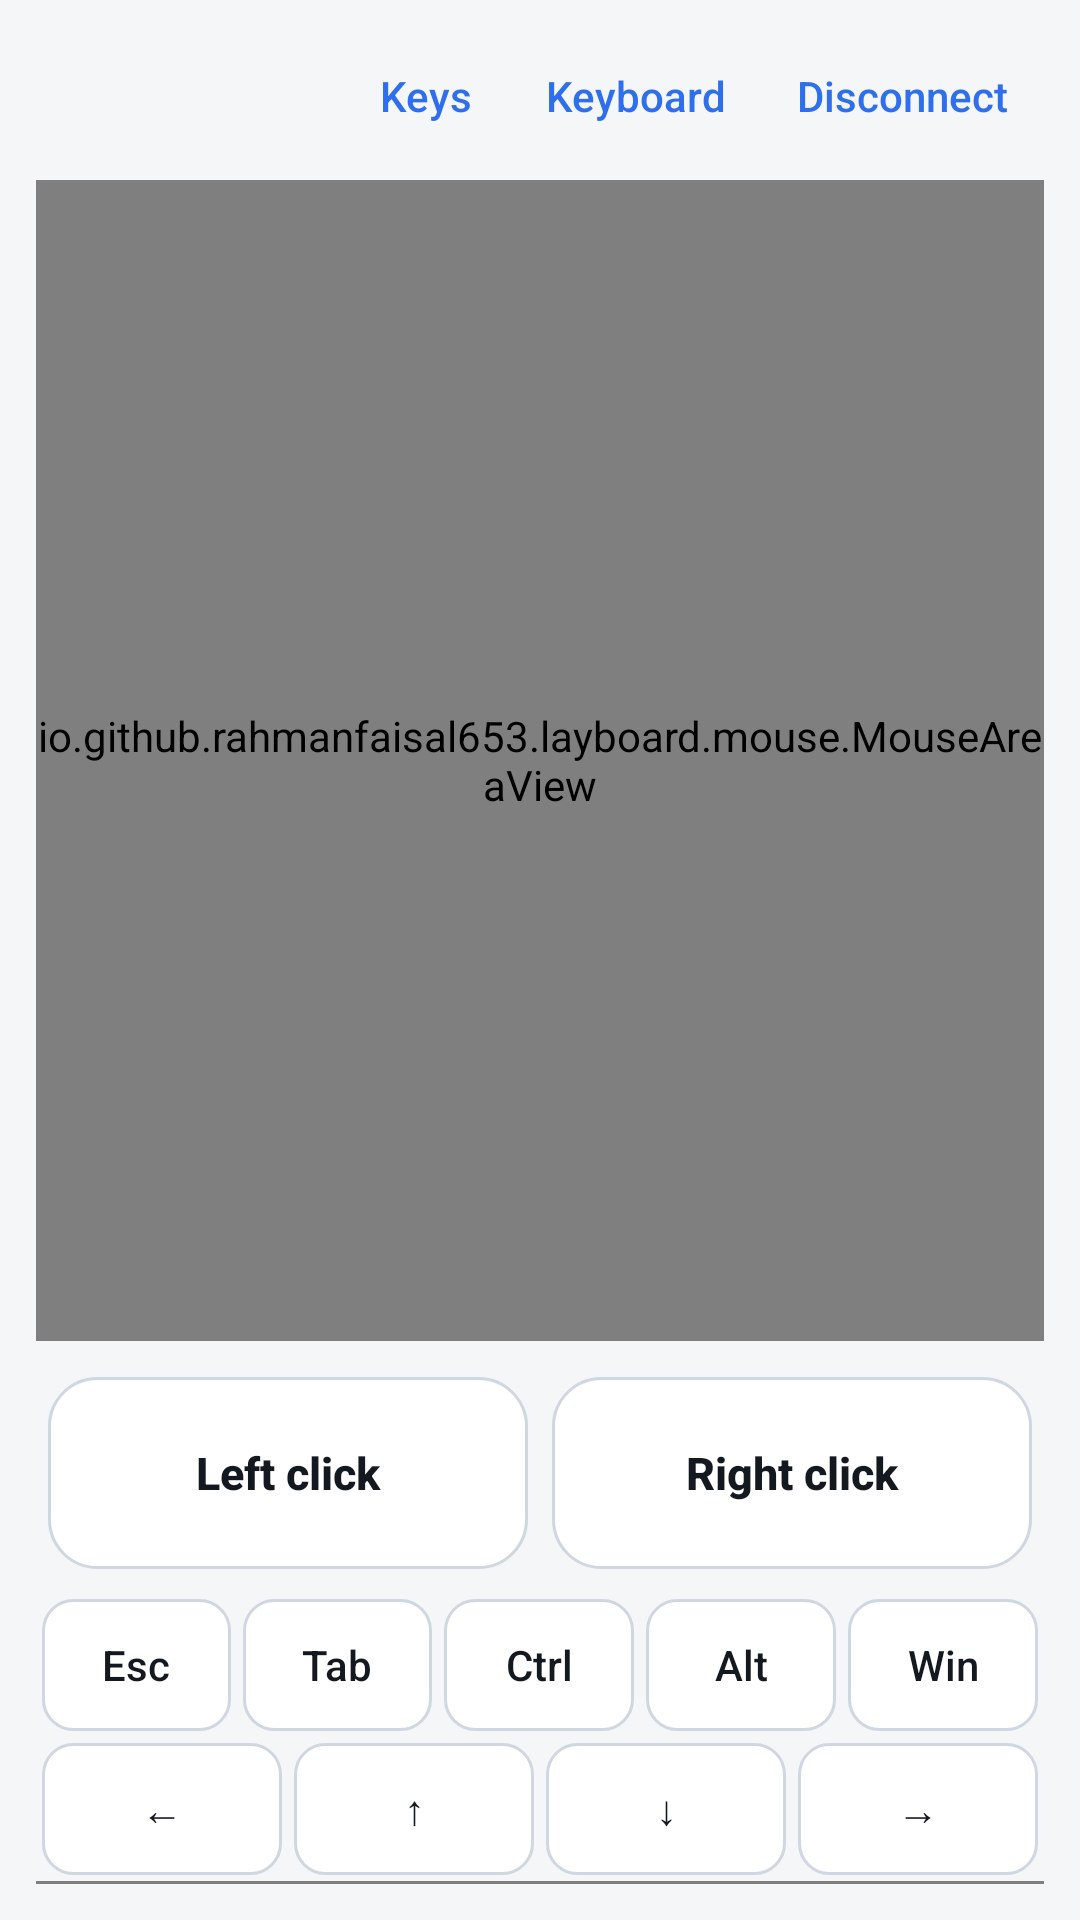

Here is an Android app screen rendered from its layout file. Give the layout XML and the strings, colors and styles it references.
<!-- AndroidManifest.xml: application theme Theme.Layboard -->
<!-- res/layout/screen_input.xml -->
<?xml version="1.0" encoding="utf-8"?>
<LinearLayout xmlns:android="http://schemas.android.com/apk/res/android"
    android:layout_width="match_parent"
    android:layout_height="match_parent"
    android:keepScreenOn="true"
    android:orientation="vertical"
    android:padding="12dp">

    <LinearLayout
        android:layout_width="match_parent"
        android:layout_height="wrap_content"
        android:gravity="center_vertical"
        android:orientation="horizontal">

        <TextView
            android:id="@+id/input_host_name"
            android:layout_width="0dp"
            android:layout_height="wrap_content"
            android:layout_marginStart="8dp"
            android:layout_weight="1"
            android:ellipsize="end"
            android:singleLine="true"
            android:textColor="@color/text_primary"
            android:textSize="17sp"
            android:textStyle="bold" />

        <Button
            android:id="@+id/input_keys_toggle"
            style="@style/TextButton"
            android:layout_width="wrap_content"
            android:layout_height="wrap_content"
            android:text="@string/input_keys" />

        <Button
            android:id="@+id/input_keyboard"
            style="@style/TextButton"
            android:layout_width="wrap_content"
            android:layout_height="wrap_content"
            android:text="@string/input_keyboard" />

        <Button
            android:id="@+id/input_disconnect"
            style="@style/TextButton"
            android:layout_width="wrap_content"
            android:layout_height="wrap_content"
            android:text="@string/input_disconnect" />
    </LinearLayout>

    <io.github.rahmanfaisal653.layboard.mouse.MouseAreaView
        android:id="@+id/input_mouse"
        android:layout_width="match_parent"
        android:layout_height="0dp"
        android:layout_marginTop="8dp"
        android:layout_weight="1"
        android:background="@drawable/bg_mouse" />

    <LinearLayout
        android:layout_width="match_parent"
        android:layout_height="wrap_content"
        android:layout_marginTop="8dp"
        android:orientation="horizontal">

        <Button
            android:id="@+id/click_left"
            style="@style/ClickButton"
            android:layout_width="0dp"
            android:layout_height="64dp"
            android:layout_margin="4dp"
            android:layout_weight="1"
            android:text="@string/click_left" />

        <Button
            android:id="@+id/click_right"
            style="@style/ClickButton"
            android:layout_width="0dp"
            android:layout_height="64dp"
            android:layout_margin="4dp"
            android:layout_weight="1"
            android:text="@string/click_right" />
    </LinearLayout>

    <LinearLayout
        android:id="@+id/input_keys"
        android:layout_width="match_parent"
        android:layout_height="wrap_content"
        android:orientation="vertical">

        <LinearLayout
            android:layout_width="match_parent"
            android:layout_height="wrap_content"
            android:layout_marginTop="4dp"
            android:orientation="horizontal">

            <Button
                android:id="@+id/key_esc"
                style="@style/KeyButton"
                android:layout_width="0dp"
                android:layout_height="44dp"
                android:layout_margin="2dp"
                android:layout_weight="1"
                android:text="@string/key_esc" />

            <Button
                android:id="@+id/key_tab"
                style="@style/KeyButton"
                android:layout_width="0dp"
                android:layout_height="44dp"
                android:layout_margin="2dp"
                android:layout_weight="1"
                android:text="@string/key_tab" />

            <Button
                android:id="@+id/key_ctrl"
                style="@style/KeyButton"
                android:layout_width="0dp"
                android:layout_height="44dp"
                android:layout_margin="2dp"
                android:layout_weight="1"
                android:text="@string/key_ctrl" />

            <Button
                android:id="@+id/key_alt"
                style="@style/KeyButton"
                android:layout_width="0dp"
                android:layout_height="44dp"
                android:layout_margin="2dp"
                android:layout_weight="1"
                android:text="@string/key_alt" />

            <Button
                android:id="@+id/key_win"
                style="@style/KeyButton"
                android:layout_width="0dp"
                android:layout_height="44dp"
                android:layout_margin="2dp"
                android:layout_weight="1"
                android:text="@string/key_win" />
        </LinearLayout>

        <LinearLayout
            android:layout_width="match_parent"
            android:layout_height="wrap_content"
            android:orientation="horizontal">

            <Button
                android:id="@+id/key_left"
                style="@style/KeyButton"
                android:layout_width="0dp"
                android:layout_height="44dp"
                android:layout_margin="2dp"
                android:layout_weight="1"
                android:text="←" />

            <Button
                android:id="@+id/key_up"
                style="@style/KeyButton"
                android:layout_width="0dp"
                android:layout_height="44dp"
                android:layout_margin="2dp"
                android:layout_weight="1"
                android:text="↑" />

            <Button
                android:id="@+id/key_down"
                style="@style/KeyButton"
                android:layout_width="0dp"
                android:layout_height="44dp"
                android:layout_margin="2dp"
                android:layout_weight="1"
                android:text="↓" />

            <Button
                android:id="@+id/key_right"
                style="@style/KeyButton"
                android:layout_width="0dp"
                android:layout_height="44dp"
                android:layout_margin="2dp"
                android:layout_weight="1"
                android:text="→" />
        </LinearLayout>
    </LinearLayout>

    <io.github.rahmanfaisal653.layboard.keyboard.KeyboardCaptureView
        android:id="@+id/input_capture"
        android:layout_width="match_parent"
        android:layout_height="1dp" />
</LinearLayout>
<!-- resources referenced by this layout -->
<resources>
  <color name="text_primary">#14181F</color>
  <!-- drawable bg_mouse (drawable) -->
  <?xml version="1.0" encoding="utf-8"?>
  <shape xmlns:android="http://schemas.android.com/apk/res/android" android:shape="rectangle">
      <solid android:color="@color/surface_variant" />
      <stroke android:width="1dp" android:color="@color/outline" />
      <corners android:radius="20dp" />
  </shape>
  <string name="click_left">Left click</string>
  <string name="click_right">Right click</string>
  <string name="input_disconnect">Disconnect</string>
  <string name="input_keyboard">Keyboard</string>
  <string name="input_keys">Keys</string>
  <string name="key_alt" translatable="false">Alt</string>
  <string name="key_ctrl" translatable="false">Ctrl</string>
  <string name="key_esc" translatable="false">Esc</string>
  <string name="key_tab" translatable="false">Tab</string>
  <string name="key_win" translatable="false">Win</string>
  <style name="ClickButton" parent="android:Widget.DeviceDefault.Button">
          <item name="android:background">@drawable/bg_click</item>
          <item name="android:textColor">@color/key_text</item>
          <item name="android:textSize">15sp</item>
          <item name="android:textStyle">bold</item>
          <item name="android:textAllCaps">false</item>
          <item name="android:stateListAnimator">@null</item>
      </style>
  <style name="KeyButton" parent="android:Widget.DeviceDefault.Button">
          <item name="android:background">@drawable/bg_key</item>
          <item name="android:textColor">@color/key_text</item>
          <item name="android:textSize">14sp</item>
          <item name="android:textAllCaps">false</item>
          <item name="android:stateListAnimator">@null</item>
          <item name="android:minWidth">0dp</item>
          <item name="android:minHeight">0dp</item>
          <item name="android:padding">0dp</item>
      </style>
  <style name="TextButton" parent="android:Widget.DeviceDefault.Button.Borderless">
          <item name="android:textColor">@color/primary</item>
          <item name="android:textSize">14sp</item>
          <item name="android:textAllCaps">false</item>
          <item name="android:minWidth">0dp</item>
          <item name="android:minHeight">40dp</item>
      </style>
  <style name="Theme.Layboard" parent="android:Theme.DeviceDefault.Light.NoActionBar">
          <item name="android:windowBackground">@color/background</item>
          <item name="android:statusBarColor">@color/background</item>
          <item name="android:navigationBarColor">@color/background</item>
          <item name="android:windowLightStatusBar">true</item>
          <item name="android:windowLightNavigationBar">true</item>
      </style>
  <color name="surface_variant">#E6EBF1</color>
  <color name="outline">#D0D7E0</color>
  <!-- drawable bg_key (drawable) -->
  <?xml version="1.0" encoding="utf-8"?>
  <selector xmlns:android="http://schemas.android.com/apk/res/android">
      <item android:state_pressed="true">
          <shape android:shape="rectangle">
              <solid android:color="@color/primary" />
              <corners android:radius="10dp" />
          </shape>
      </item>
      <item>
          <shape android:shape="rectangle">
              <solid android:color="@color/surface" />
              <stroke android:width="1dp" android:color="@color/outline" />
              <corners android:radius="10dp" />
          </shape>
      </item>
  </selector>
  <color name="primary">#2F6FED</color>
  <color name="background">#F4F6F8</color>
  <color name="surface">#FFFFFF</color>
</resources>
